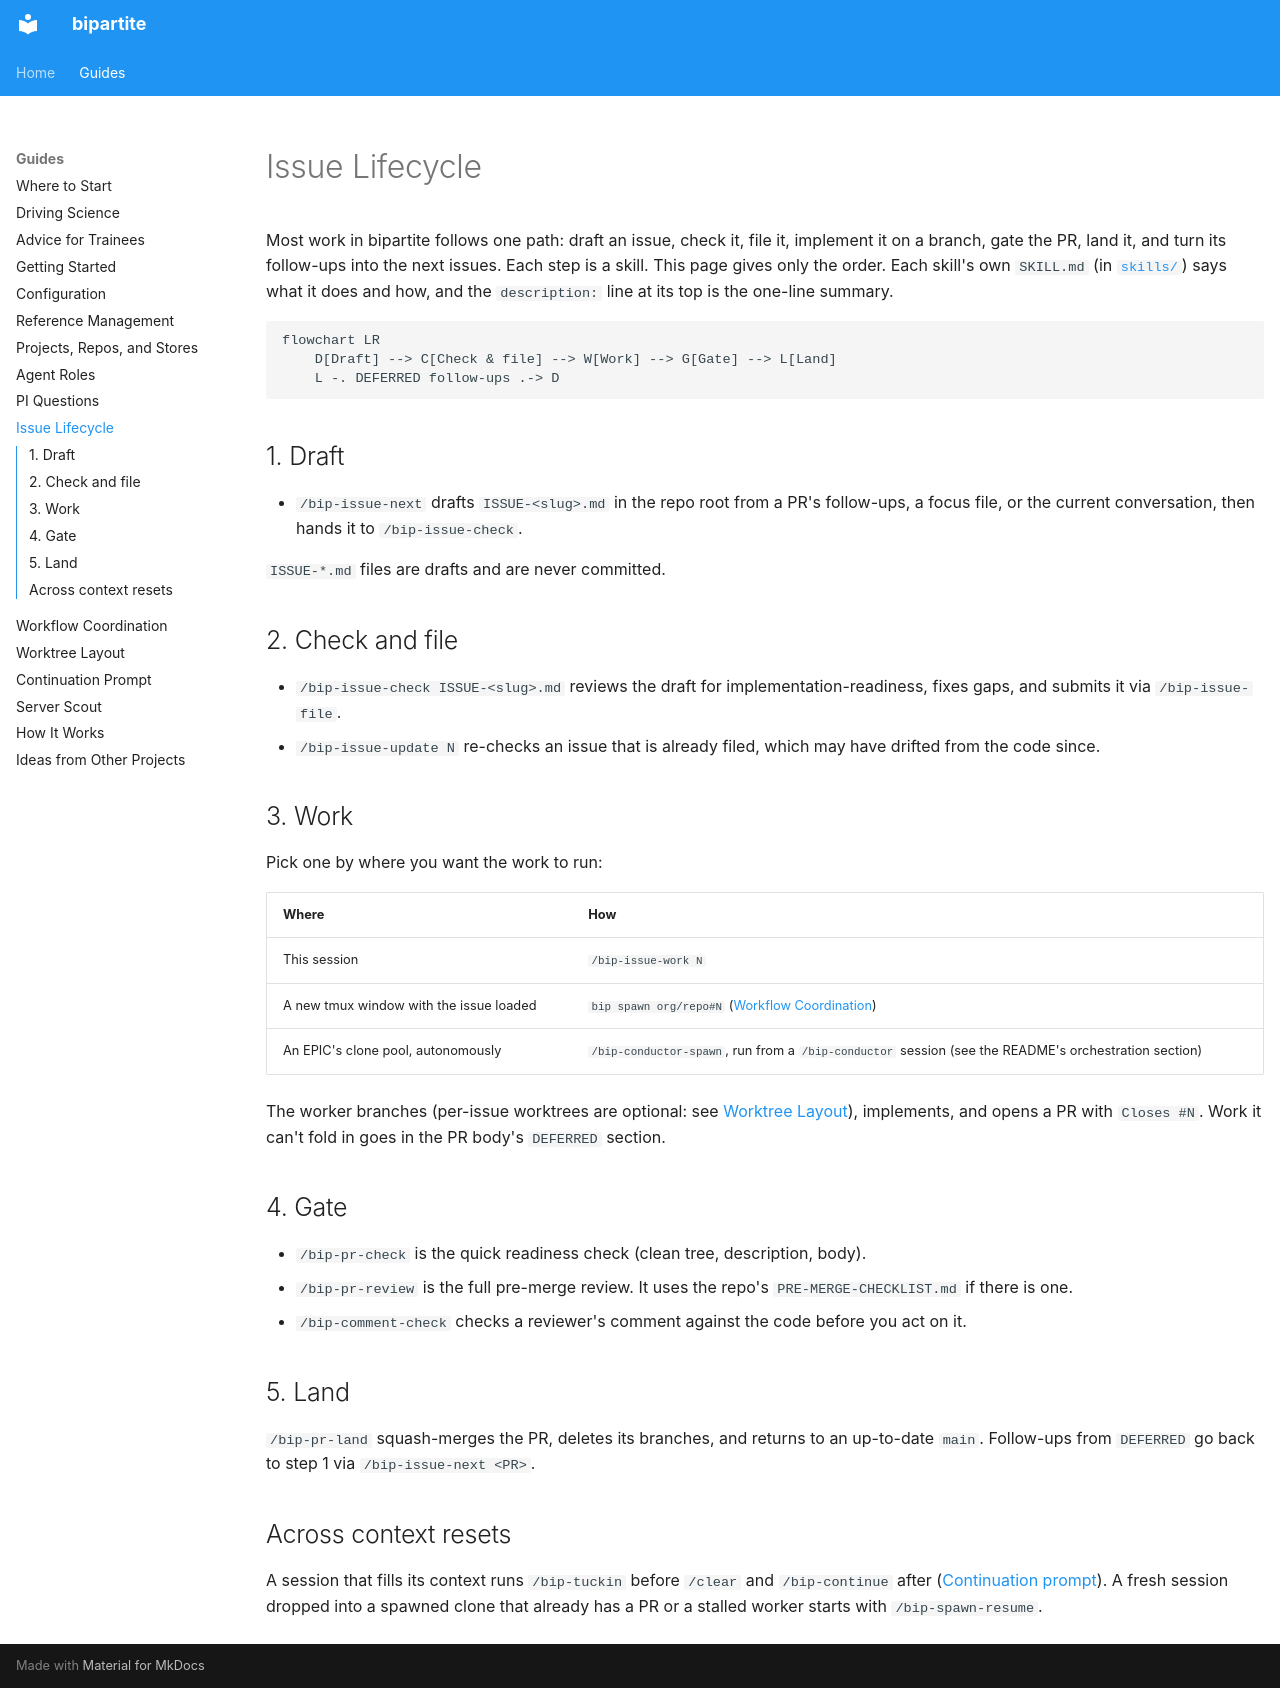

repository: matsen/bipartite · page: guides/issue-lifecycle/index.html · generator: mkdocs

# Issue Lifecycle

Most work in bipartite follows one path: draft an issue, check it, file it, implement it on a branch, gate the PR, land it, and turn its follow-ups into the next issues.
Each step is a skill.
This page gives only the order.
Each skill's own `SKILL.md` (in [`skills/`](https://github.com/matsen/bipartite/tree/main/skills)) says what it does and how, and the `description:` line at its top is the one-line summary.

```mermaid
flowchart LR
    D[Draft] --> C[Check & file] --> W[Work] --> G[Gate] --> L[Land]
    L -. DEFERRED follow-ups .-> D
```

## 1. Draft

- `/bip-issue-next` drafts `ISSUE-<slug>.md` in the repo root from a PR's follow-ups, a focus file, or the current conversation, then hands it to `/bip-issue-check`.

`ISSUE-*.md` files are drafts and are never committed.

## 2. Check and file

- `/bip-issue-check ISSUE-<slug>.md` reviews the draft for implementation-readiness, fixes gaps, and submits it via `/bip-issue-file`.
- `/bip-issue-update N` re-checks an issue that is already filed, which may have drifted from the code since.

## 3. Work

Pick one by where you want the work to run:

| Where | How |
|-------|-----|
| This session | `/bip-issue-work N` |
| A new tmux window with the issue loaded | `bip spawn org/repo#N` ([Workflow Coordination](workflow-coordination.md#spawning-sessions)) |
| An EPIC's clone pool, autonomously | `/bip-conductor-spawn`, run from a `/bip-conductor` session (see the README's orchestration section) |

The worker branches (per-issue worktrees are optional: see [Worktree Layout](layout.md)), implements, and opens a PR with `Closes #N`.
Work it can't fold in goes in the PR body's `DEFERRED` section.

## 4. Gate

- `/bip-pr-check` is the quick readiness check (clean tree, description, body).
- `/bip-pr-review` is the full pre-merge review. It uses the repo's `PRE-MERGE-CHECKLIST.md` if there is one.
- `/bip-comment-check` checks a reviewer's comment against the code before you act on it.

## 5. Land

`/bip-pr-land` squash-merges the PR, deletes its branches, and returns to an up-to-date `main`.
Follow-ups from `DEFERRED` go back to step 1 via `/bip-issue-next <PR>`.

## Across context resets

A session that fills its context runs `/bip-tuckin` before `/clear` and `/bip-continue` after ([Continuation prompt](continuation-prompt.md)).
A fresh session dropped into a spawned clone that already has a PR or a stalled worker starts with `/bip-spawn-resume`.
